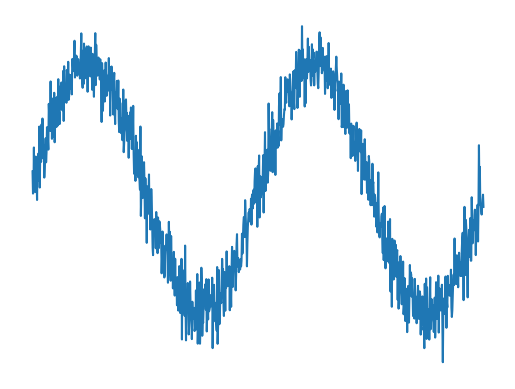

Python code for this plot:
import datetime
import os

import matplotlib.pyplot as plt
import numpy as np

# 生成输入信号
t = np.linspace(0, 1, 1000)
f = 2  # 频率为5Hz
input_signal = np.sin(2 * np.pi * f * t)

# 生成噪声
noise = np.random.normal(0, 0.15, len(input_signal))

# 加噪声
noisy_signal = input_signal + noise

# 绘制图像
# plt.plot(t, input_signal, label = 'Input')
plt.plot(t, noisy_signal, label = 'Noisy')
plt.axis('off')
# ax.set_title('Smoothed Sin Waveform')
# ax.set_xlabel('Time (s)')
# ax.set_ylabel('Amplitude')
folder_path = "data"
os.makedirs(folder_path, exist_ok = True)
current_time = datetime.datetime.now().strftime("%Y_%m%d_%H%M")
filename = f"Noise_Filter_{current_time}.svg"
file_path = os.path.join(folder_path, filename)
plt.savefig(file_path, format = 'svg')
plt.show()
